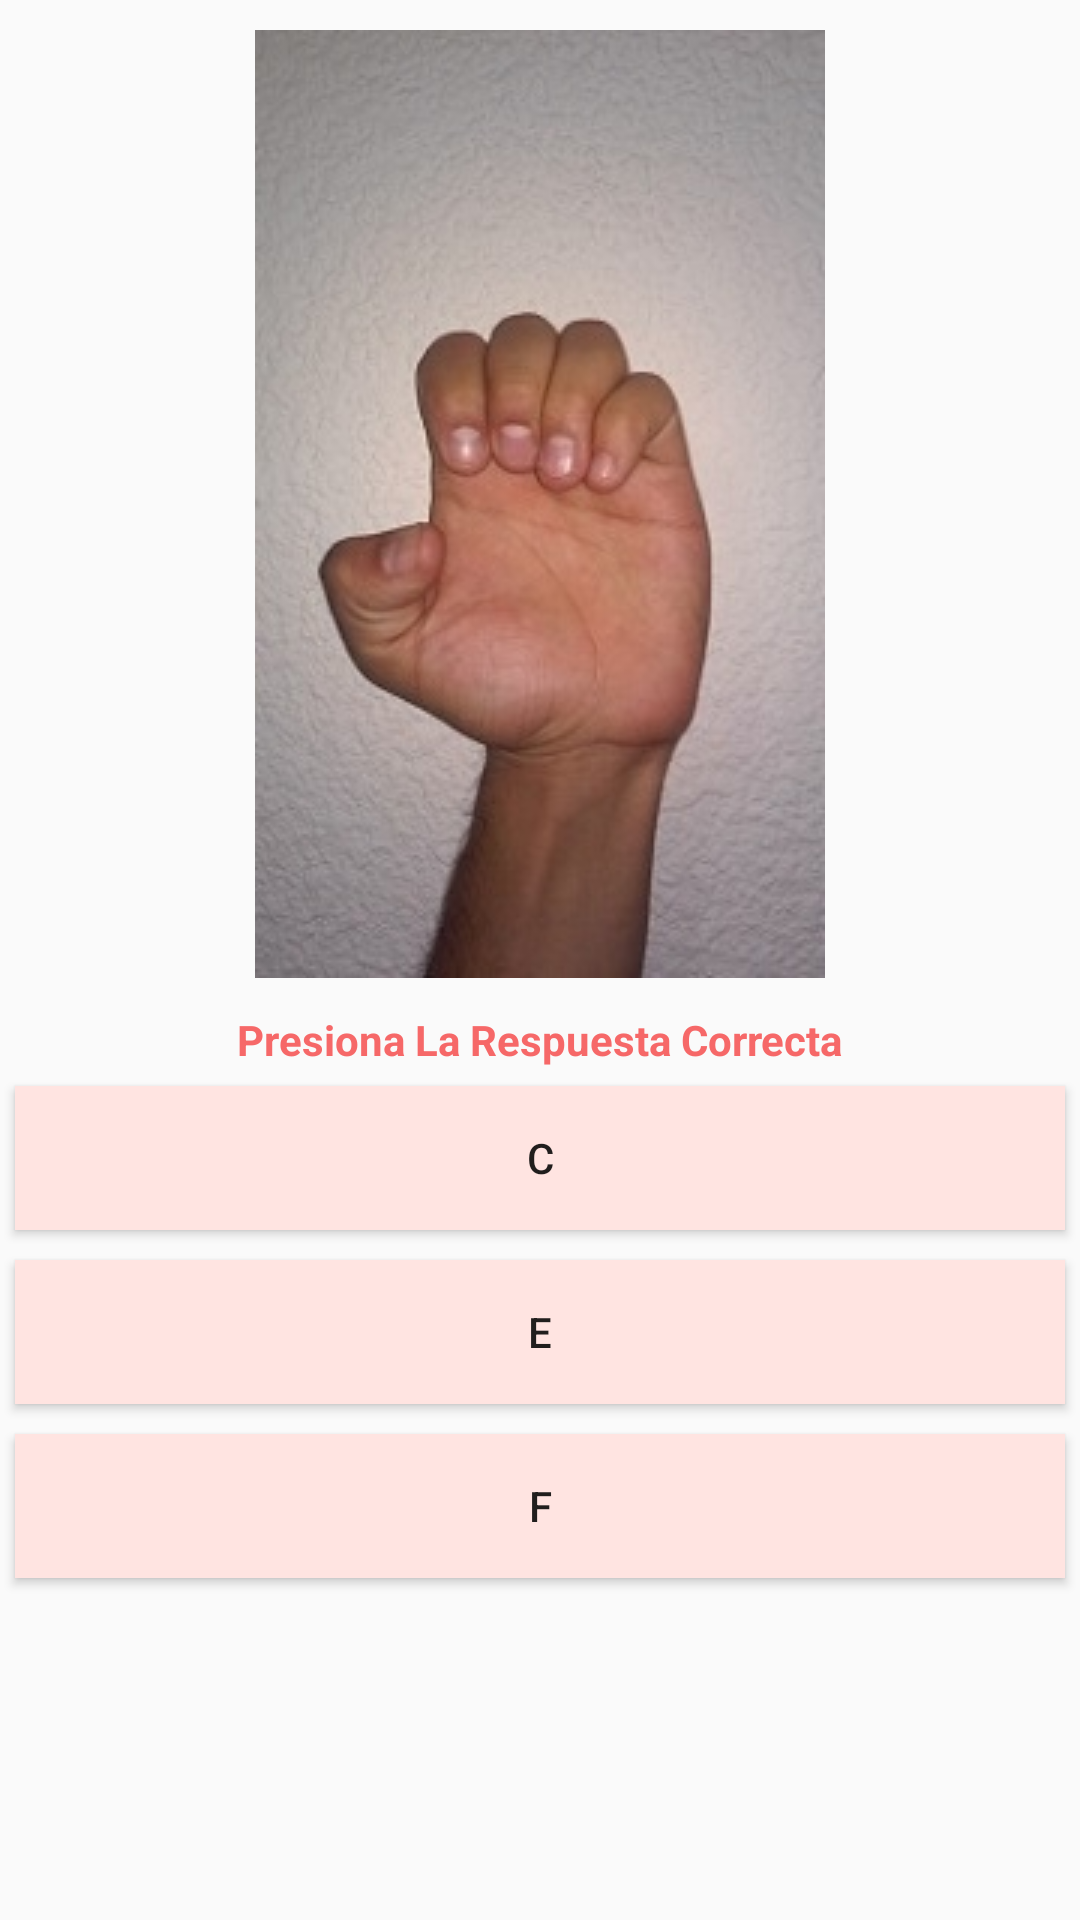

Layout XML and referenced resources for this Android screen:
<!-- AndroidManifest.xml: application theme AppTheme -->
<!-- res/layout/juegodos.xml -->
<?xml version="1.0" encoding="utf-8"?>
<LinearLayout xmlns:android="http://schemas.android.com/apk/res/android"
    android:layout_width="match_parent"
    android:layout_height="match_parent"
    android:orientation="vertical">

    <ImageView
        android:layout_width="wrap_content"
        android:layout_height="wrap_content"
        android:src="@drawable/e"
        android:layout_gravity="center_horizontal"
        android:padding="10dp"/>
    <TextView
        android:layout_width="wrap_content"
        android:layout_height="wrap_content"
        android:text="Presiona La Respuesta Correcta"
        android:layout_gravity="center_horizontal"
        android:padding="1dp"
        android:textColor="#f66868"
        android:textStyle="bold"/>
    <Button
        android:layout_width="match_parent"
        android:layout_height="wrap_content"
        android:text="C"
        android:layout_margin="5dp"
        android:layout_marginBottom="3dp"
        android:id="@+id/respuestacuatro"
        android:onClick="respuestaIncorrecta"
        android:background="#ffe4e1"/>
    <Button
        android:layout_width="match_parent"
        android:layout_height="wrap_content"
        android:background="#ffe4e1"
        android:text="E"
        android:layout_margin="5dp"
        android:layout_marginBottom="3dp"
        android:id="@+id/respuestacinco"
        android:onClick="respuestaCorrecta"/>
    <Button
        android:layout_width="match_parent"
        android:layout_height="wrap_content"
        android:background="#ffe4e1"
        android:text="F"
        android:layout_margin="5dp"
        android:layout_marginBottom="3dp"
        android:id="@+id/respuestaseis"
        android:onClick="respuestaIncorrecta"/>

</LinearLayout>
<!-- resources referenced by this layout -->
<resources>
  <!-- drawable e: jpg bitmap (drawable, 38906 bytes) -->
  <style name="AppTheme" parent="Theme.AppCompat.Light.DarkActionBar">
          
      </style>
</resources>
